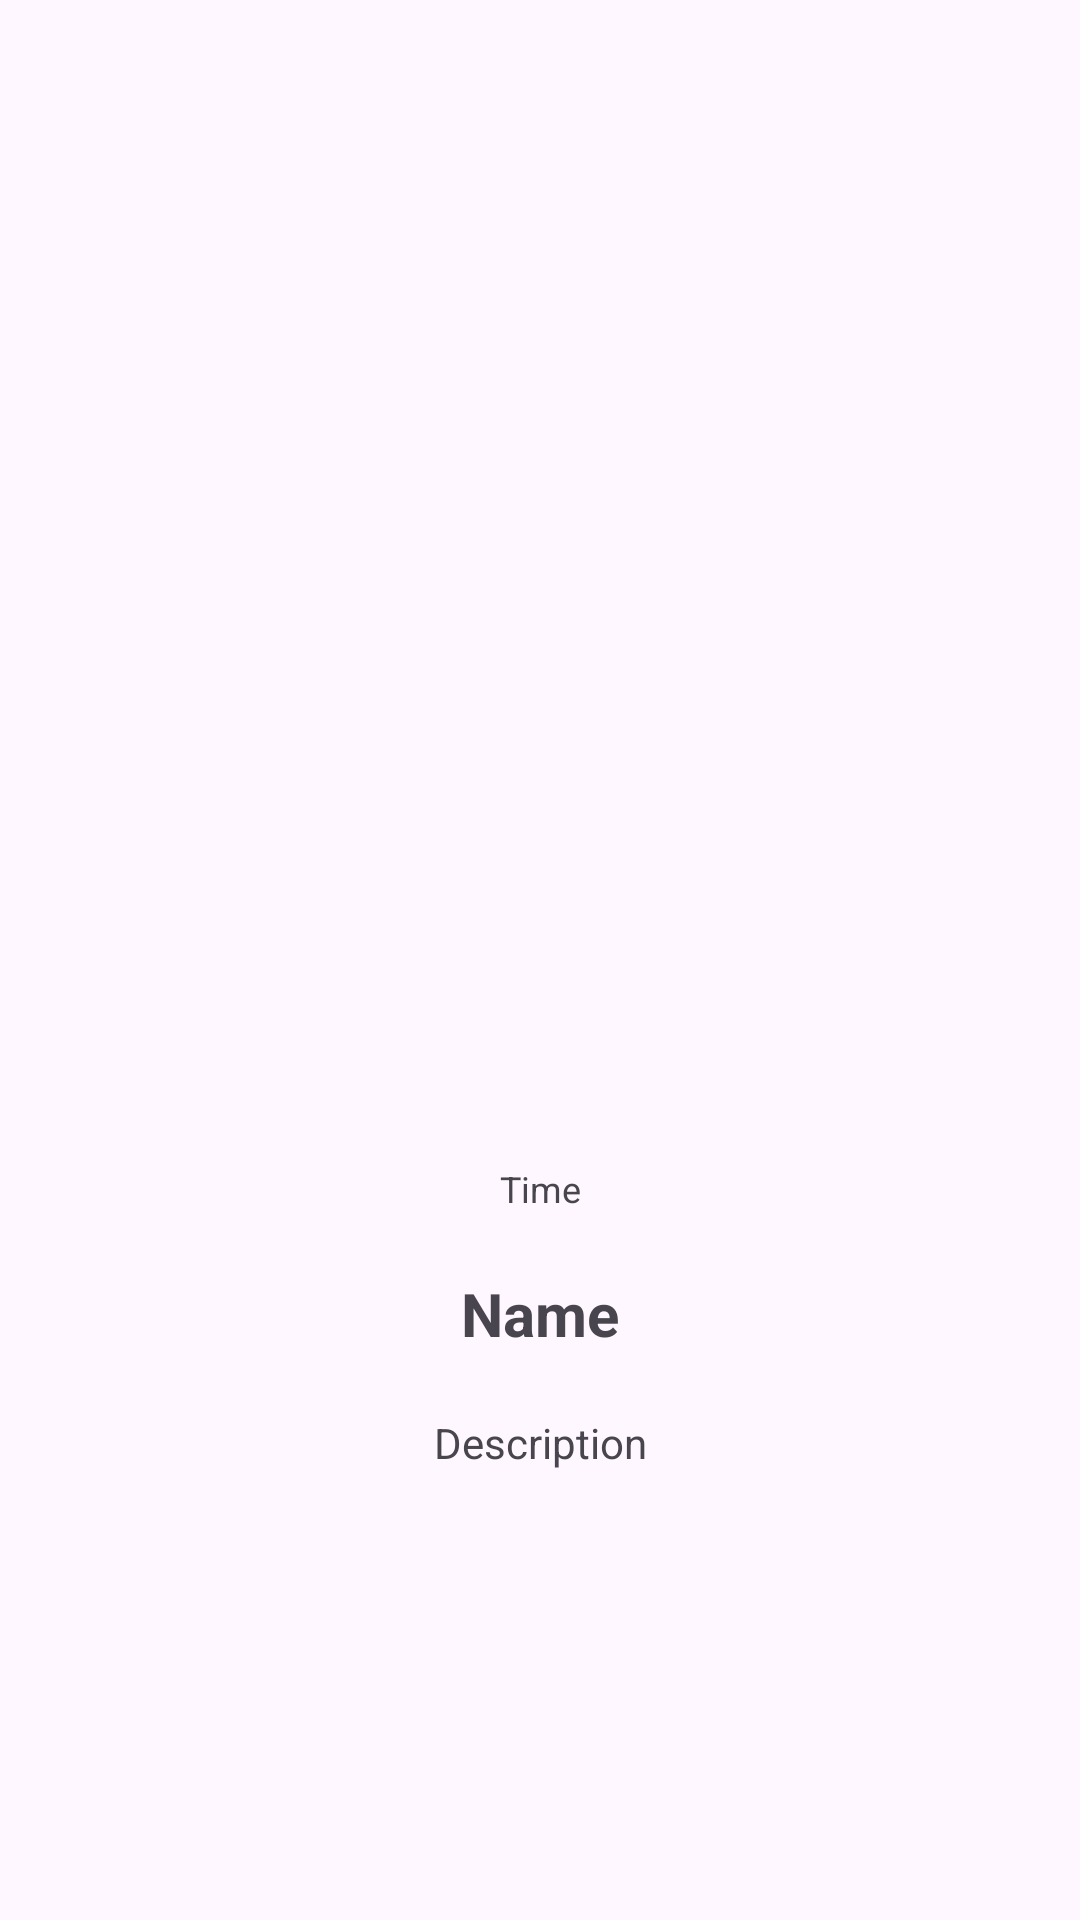

The Android layout XML behind this screen, and the referenced resources:
<!-- AndroidManifest.xml: application theme Theme.StoryAppLite -->
<!-- res/layout/activity_detail.xml -->
<?xml version="1.0" encoding="utf-8"?>
<androidx.core.widget.NestedScrollView xmlns:android="http://schemas.android.com/apk/res/android"
    xmlns:app="http://schemas.android.com/apk/res-auto"
    xmlns:tools="http://schemas.android.com/tools"
    android:layout_width="match_parent"
    android:layout_height="match_parent"
    android:fillViewport="true"
    tools:context=".ui.detail.DetailActivity">

    <androidx.constraintlayout.widget.ConstraintLayout
        android:layout_width="match_parent"
        android:layout_height="match_parent"
        android:layout_margin="24dp">

        <ImageView
            android:id="@+id/img_detail_photo"
            android:layout_width="300dp"
            android:layout_height="300dp"
            android:layout_marginTop="50dp"
            android:contentDescription="@string/story_picture"
            android:transitionName="@string/story_picture"
            app:layout_constraintEnd_toEndOf="parent"
            app:layout_constraintHorizontal_bias="0.495"
            app:layout_constraintStart_toStartOf="parent"
            app:layout_constraintTop_toTopOf="parent"
            tools:ignore="ImageContrastCheck"
            tools:srcCompat="@tools:sample/avatars" />

        <TextView
            android:id="@+id/tv_detail_time"
            android:layout_width="match_parent"
            android:layout_height="wrap_content"
            android:layout_marginTop="14dp"
            android:text="@string/time"
            android:textAlignment="center"
            android:textSize="12sp"
            android:transitionName="@string/time"
            app:layout_constraintEnd_toEndOf="parent"
            app:layout_constraintStart_toStartOf="parent"
            app:layout_constraintTop_toBottomOf="@+id/img_detail_photo" />

        <TextView
            android:id="@+id/tv_detail_name"
            android:layout_width="match_parent"
            android:layout_height="wrap_content"
            android:layout_marginTop="20dp"
            android:text="@string/name"
            android:textAlignment="center"
            android:textSize="20sp"
            android:textStyle="bold"
            android:transitionName="@string/name"
            app:layout_constraintEnd_toEndOf="@+id/tv_detail_time"
            app:layout_constraintStart_toStartOf="@+id/tv_detail_time"
            app:layout_constraintTop_toBottomOf="@+id/tv_detail_time" />

        <TextView
            android:id="@+id/tv_detail_description"
            android:layout_width="match_parent"
            android:layout_height="wrap_content"
            android:layout_marginTop="20dp"
            android:text="@string/description"
            android:textAlignment="center"
            android:textSize="14sp"
            android:transitionName="@string/description"
            app:layout_constraintEnd_toEndOf="@+id/tv_detail_name"
            app:layout_constraintStart_toStartOf="@+id/tv_detail_name"
            app:layout_constraintTop_toBottomOf="@+id/tv_detail_name" />

        <ProgressBar
            android:id="@+id/progressBar"
            android:layout_width="wrap_content"
            android:layout_height="wrap_content"
            android:visibility="gone"
            app:layout_constraintBottom_toBottomOf="parent"
            app:layout_constraintEnd_toEndOf="parent"
            app:layout_constraintStart_toStartOf="parent"
            app:layout_constraintTop_toTopOf="parent"
            tools:visibility="visible" />

    </androidx.constraintlayout.widget.ConstraintLayout>
</androidx.core.widget.NestedScrollView>
<!-- resources referenced by this layout -->
<resources>
  <string name="description">Description</string>
  <string name="name">Name</string>
  <string name="story_picture">Story Picture</string>
  <string name="time">Time</string>
  <style name="Theme.StoryAppLite" parent="Base.Theme.StoryAppLite" />
  <style name="Base.Theme.StoryAppLite" parent="Theme.Material3.DayNight">
          
  
          
          <item name="colorPrimary">@color/dusty_rose</item>
          <item name="colorPrimaryVariant">@color/rosewater</item>
          <item name="colorOnPrimary">@color/coffee_pot_3</item>
          
          <item name="colorSecondary">@color/coffee_pot_2</item>
          <item name="colorSecondaryVariant">@color/rosewater</item>
          <item name="colorOnSecondary">@color/coffee_pot</item>
          
          <item name="android:statusBarColor">?attr/colorPrimaryVariant</item>
          
      </style>
  <color name="dusty_rose">#EED6D3</color>
  <color name="rosewater">#E8B4B8</color>
  <color name="coffee_pot_3">#8D6E63</color>
  <color name="coffee_pot_2">#67595E</color>
  <color name="coffee_pot">#A49393</color>
</resources>
